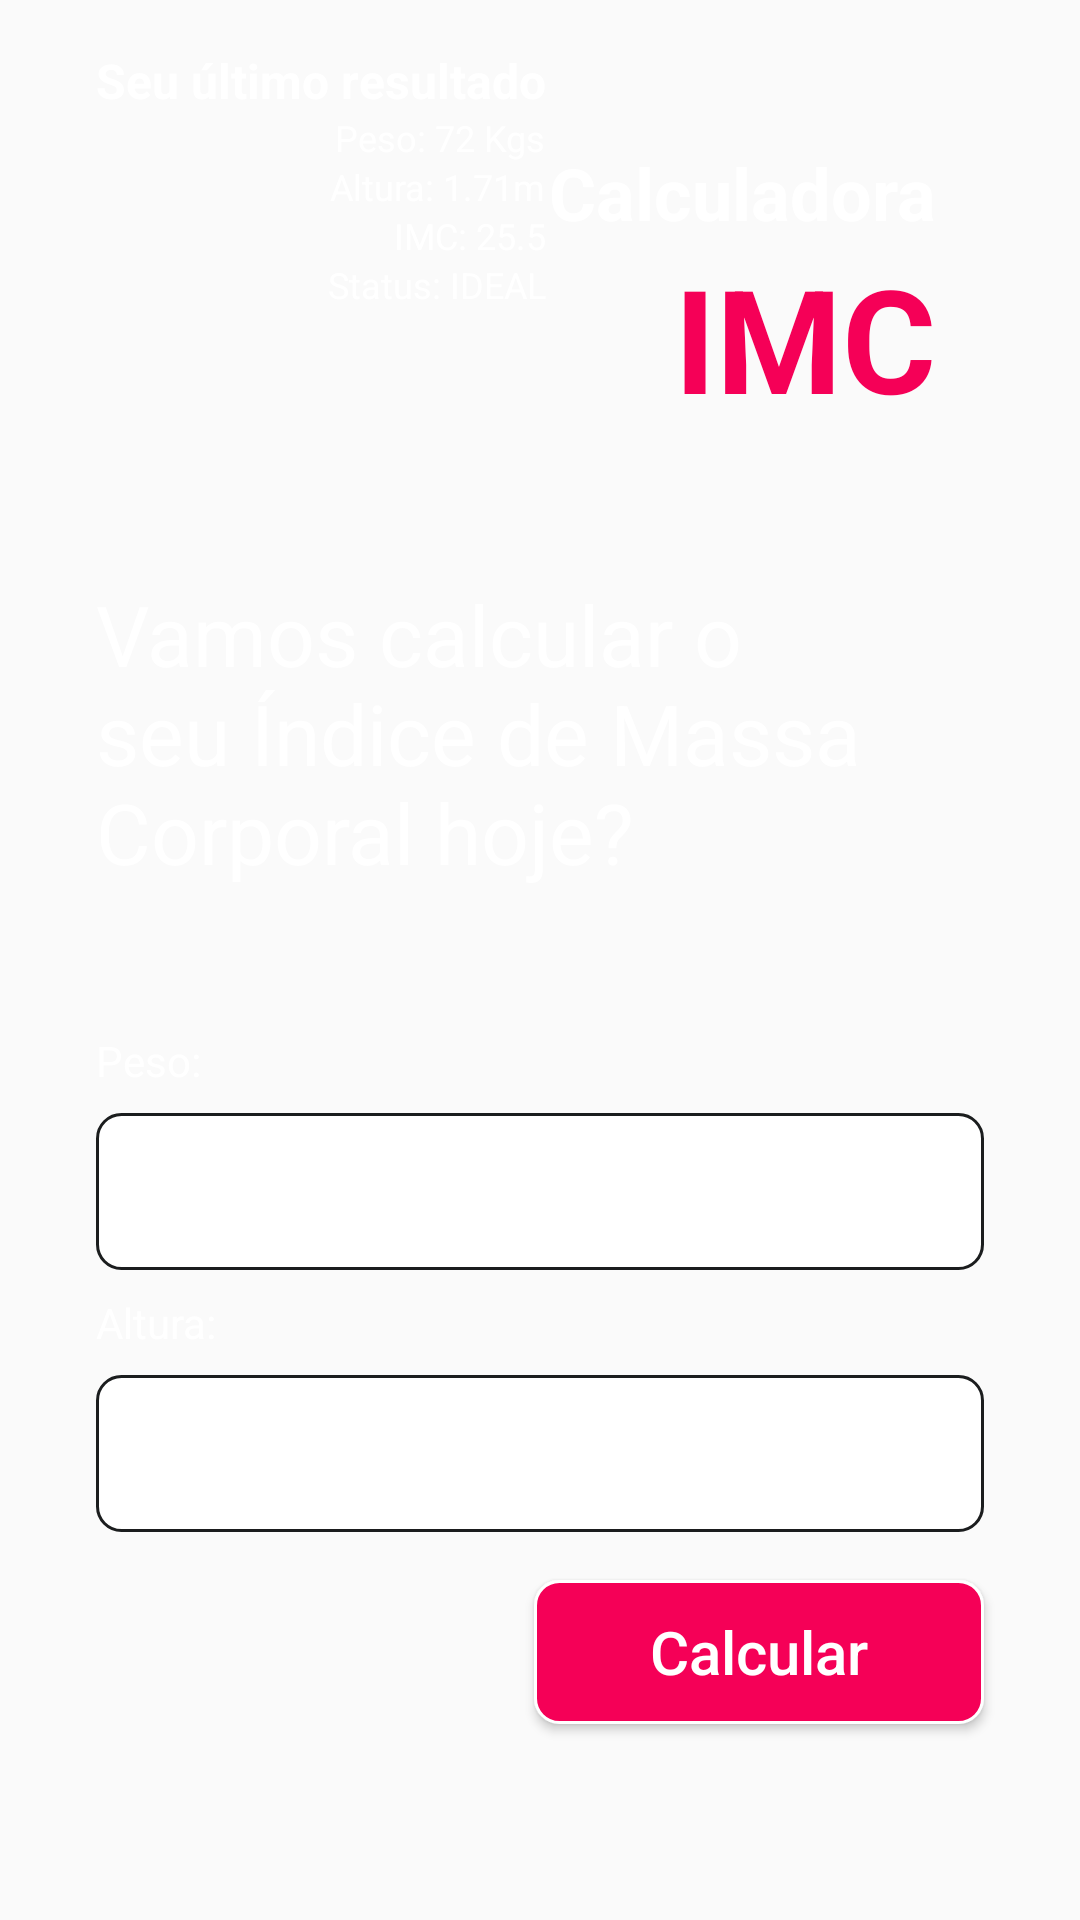

The Android layout XML behind this screen, and the referenced resources:
<!-- AndroidManifest.xml: application theme Theme.IMCConstraintLayout -->
<!-- res/layout/activity_main.xml -->
<?xml version="1.0" encoding="utf-8"?>
<androidx.constraintlayout.widget.ConstraintLayout xmlns:android="http://schemas.android.com/apk/res/android"
    xmlns:app="http://schemas.android.com/apk/res-auto"
    xmlns:tools="http://schemas.android.com/tools"
    android:layout_width="match_parent"
    android:layout_height="match_parent"
    tools:context=".MainActivity"
    android:background="@drawable/activity_background">

    <TextView
        android:id="@+id/textView14"
        android:layout_width="wrap_content"
        android:layout_height="wrap_content"
        android:text="Status: IDEAL"
        android:textColor="@color/white"
        android:textSize="12sp"
        app:layout_constraintEnd_toEndOf="@+id/textView13"
        app:layout_constraintTop_toBottomOf="@+id/textView13" />

    <TextView
        android:id="@+id/text_view_titulo"
        android:layout_width="wrap_content"
        android:layout_height="wrap_content"
        android:text="Calculadora"
        android:textColor="@color/white"
        android:textSize="24sp"
        android:textStyle="bold"
        app:layout_constraintRight_toRightOf="parent"
        app:layout_constraintTop_toTopOf="parent"
        android:layout_marginEnd="48dp"
        android:layout_marginTop="48dp"/>

    <TextView
        android:id="@+id/text_view_imc"
        android:layout_width="wrap_content"
        android:layout_height="wrap_content"
        android:text="IMC"
        android:textColor="#F50057"
        android:textSize="48sp"
        android:textStyle="bold"
        app:layout_constraintTop_toBottomOf="@id/text_view_titulo"
        app:layout_constraintRight_toRightOf="@id/text_view_titulo"/>

    <TextView
        android:id="@+id/textView2"
        android:layout_width="0dp"
        android:layout_height="wrap_content"
        android:layout_marginStart="32dp"
        android:layout_marginTop="48dp"
        android:layout_marginEnd="32dp"
        android:text="Vamos calcular o seu Índice de Massa Corporal hoje?"
        android:textColor="@color/white"
        android:textSize="28sp"
        app:layout_constraintEnd_toEndOf="parent"
        app:layout_constraintStart_toStartOf="parent"
        app:layout_constraintTop_toBottomOf="@+id/text_view_imc" />

    <TextView
        android:id="@+id/textView"
        android:layout_width="wrap_content"
        android:layout_height="wrap_content"
        android:layout_marginStart="32dp"
        android:layout_marginTop="16dp"
        android:text="Seu último resultado"
        android:textColor="@color/white"
        android:textSize="16sp"
        android:textStyle="bold"
        app:layout_constraintStart_toStartOf="parent"
        app:layout_constraintTop_toTopOf="parent" />

    <TextView
        android:id="@+id/textView4"
        android:layout_width="wrap_content"
        android:layout_height="wrap_content"
        android:layout_marginStart="32dp"
        android:layout_marginTop="48dp"
        android:text="Peso:"
        android:textColor="@color/white"
        app:layout_constraintStart_toStartOf="parent"
        app:layout_constraintTop_toBottomOf="@+id/textView2" />

    <EditText
        android:id="@+id/edit_text_peso"
        android:layout_width="0dp"
        android:layout_height="wrap_content"
        android:layout_marginStart="32dp"
        android:layout_marginTop="8dp"
        android:layout_marginEnd="32dp"
        android:background="@drawable/edit_text_background"
        android:ems="10"
        android:inputType="number"
        android:padding="14dp"
        app:layout_constraintEnd_toEndOf="parent"
        app:layout_constraintStart_toStartOf="parent"
        app:layout_constraintTop_toBottomOf="@+id/textView4" />

    <TextView
        android:id="@+id/textView5"
        android:layout_width="wrap_content"
        android:layout_height="wrap_content"
        android:layout_marginTop="8dp"
        android:text="Altura:"
        android:textColor="@color/white"
        app:layout_constraintStart_toStartOf="@+id/textView4"
        app:layout_constraintTop_toBottomOf="@+id/edit_text_peso" />

    <EditText
        android:id="@+id/edit_text_altura"
        android:layout_width="0dp"
        android:layout_height="wrap_content"
        android:layout_marginTop="8dp"
        android:background="@drawable/edit_text_background"
        android:ems="10"
        android:inputType="numberDecimal"
        android:padding="14dp"
        app:layout_constraintEnd_toEndOf="@+id/edit_text_peso"
        app:layout_constraintStart_toStartOf="@+id/edit_text_peso"
        app:layout_constraintTop_toBottomOf="@+id/textView5" />

    <Button
        android:id="@+id/button_calcular"
        android:layout_width="150dp"
        android:layout_height="wrap_content"
        android:layout_marginTop="16dp"
        android:background="@drawable/button_background"
        android:text="Calcular"
        android:textAllCaps="false"
        android:textColor="@color/white"
        android:textSize="20sp"
        app:layout_constraintEnd_toEndOf="@+id/edit_text_altura"
        app:layout_constraintTop_toBottomOf="@+id/edit_text_altura" />

    <TextView
        android:id="@+id/textView11"
        android:layout_width="wrap_content"
        android:layout_height="wrap_content"
        android:text=" Peso: 72 Kgs"
        android:textColor="@color/white"
        android:textSize="12sp"
        app:layout_constraintEnd_toEndOf="@+id/textView"
        app:layout_constraintTop_toBottomOf="@+id/textView" />

    <TextView
        android:id="@+id/textView12"
        android:layout_width="wrap_content"
        android:layout_height="wrap_content"
        android:text="Altura: 1.71m"
        android:textColor="@color/white"
        android:textSize="12sp"
        app:layout_constraintEnd_toEndOf="@+id/textView11"
        app:layout_constraintTop_toBottomOf="@+id/textView11" />

    <TextView
        android:id="@+id/textView13"
        android:layout_width="wrap_content"
        android:layout_height="wrap_content"
        android:text="IMC: 25.5"
        android:textColor="@color/white"
        android:textSize="12sp"
        app:layout_constraintEnd_toEndOf="@+id/textView12"
        app:layout_constraintTop_toBottomOf="@+id/textView12" />


</androidx.constraintlayout.widget.ConstraintLayout>
<!-- resources referenced by this layout -->
<resources>
  <color name="white">#FFFFFFFF</color>
  <!-- drawable button_background (drawable) -->
  <?xml version="1.0" encoding="utf-8"?>
  <shape android:shape="rectangle" xmlns:android="http://schemas.android.com/apk/res/android">
  
      <solid android:color="@color/red_fiap"/>
      <corners android:radius="8dp"/>
      <stroke android:color="@color/white" android:width="1dp"/>
  
  </shape>
  <!-- drawable edit_text_background (drawable) -->
  <?xml version="1.0" encoding="utf-8"?>
  <shape android:shape="rectangle" xmlns:android="http://schemas.android.com/apk/res/android">
  
      <solid android:color="@color/white"/>
      <corners android:radius="8dp"/>
      <stroke android:color="#1B1D1E" android:width="1dp"/>
  
  </shape>
  <style name="Theme.IMCConstraintLayout" parent="Theme.AppCompat.DayNight.DarkActionBar">
          
          <item name="colorPrimary">@color/purple_500</item>
          <item name="colorPrimaryVariant">@color/purple_700</item>
          <item name="colorOnPrimary">@color/white</item>
          
          <item name="colorSecondary">@color/teal_200</item>
          <item name="colorSecondaryVariant">@color/teal_700</item>
          <item name="colorOnSecondary">@color/black</item>
          
          <item name="android:statusBarColor" tools:targetApi="l">?attr/colorPrimaryVariant</item>
          
      </style>
  <color name="red_fiap">#F50057</color>
  <color name="purple_500">#FF6200EE</color>
  <color name="purple_700">#FF3700B3</color>
  <color name="teal_200">#FF03DAC5</color>
  <color name="teal_700">#FF018786</color>
  <color name="black">#FF000000</color>
</resources>
